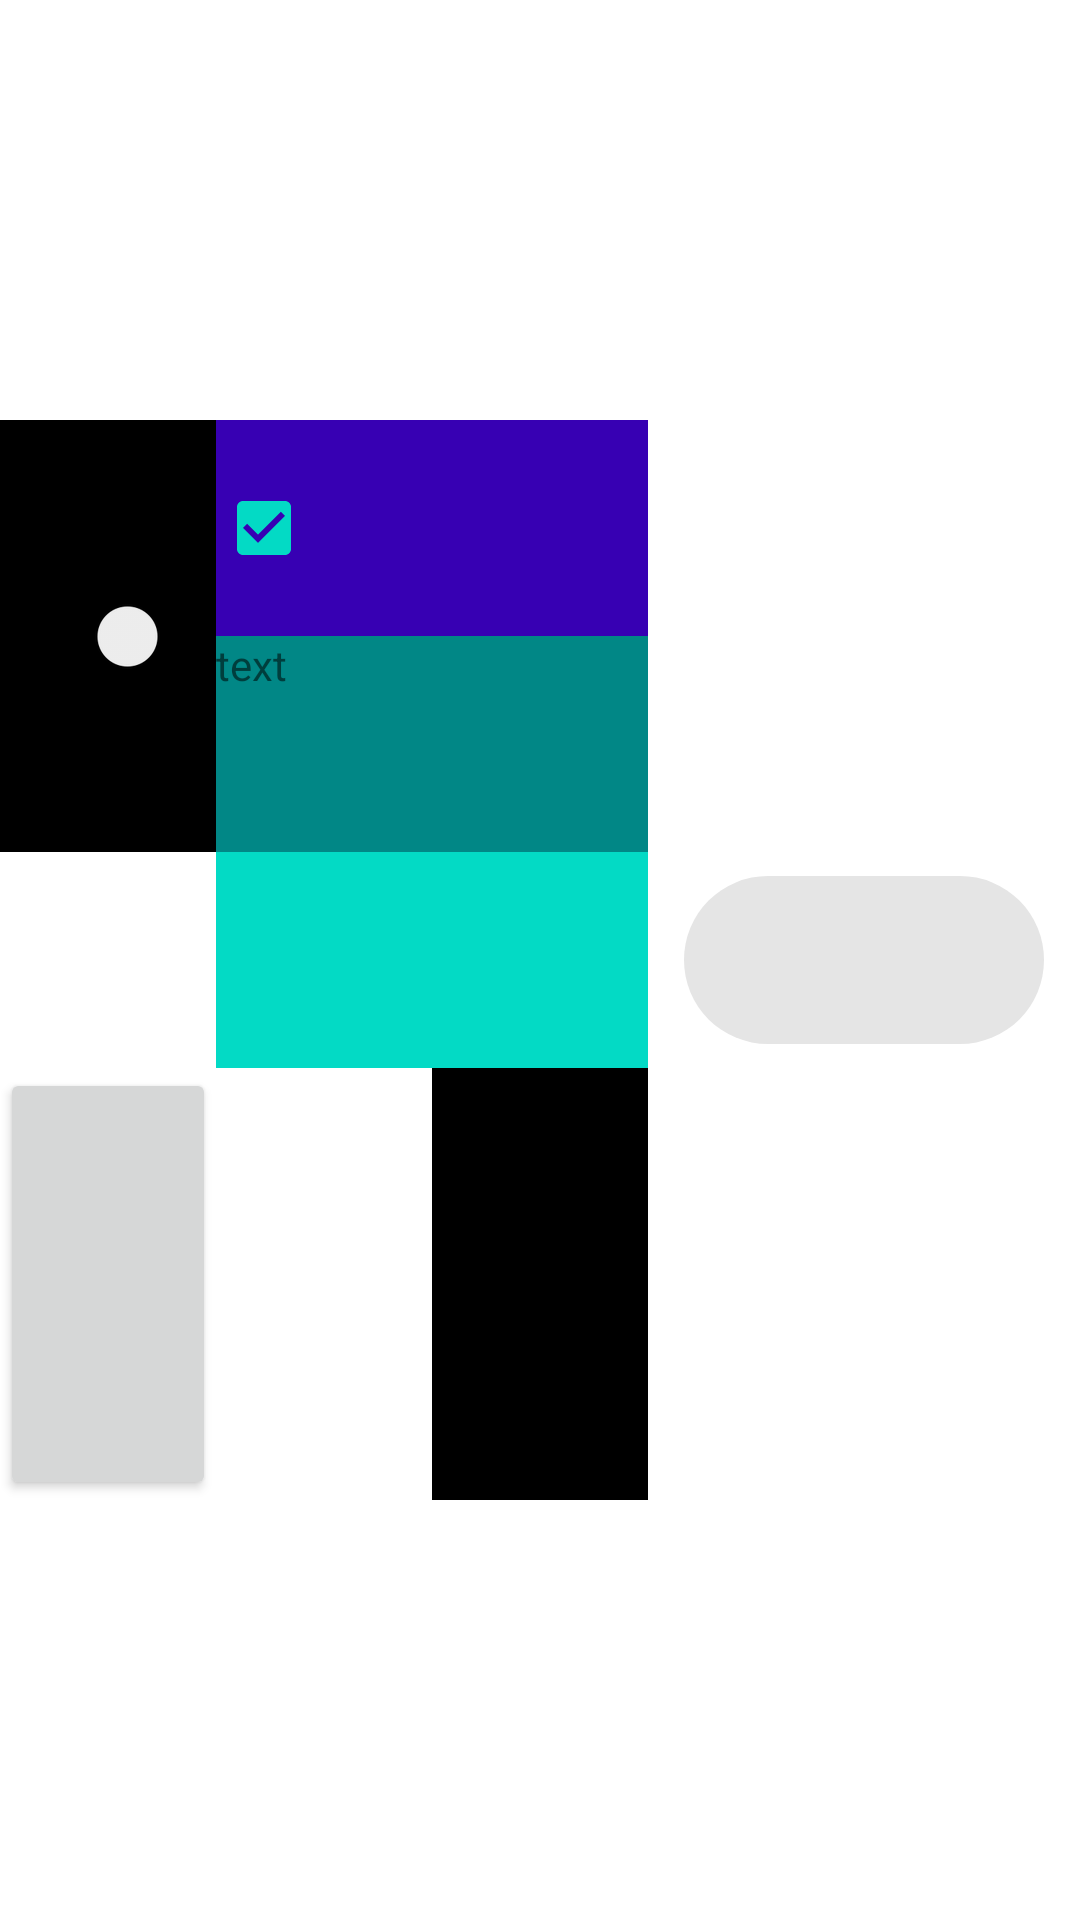

Layout XML and referenced resources for this Android screen:
<!-- AndroidManifest.xml: application theme Theme.Shvts_lab -->
<!-- res/layout/layout_3_2.xml -->
<?xml version="1.0" encoding="utf-8"?>
<androidx.constraintlayout.widget.ConstraintLayout xmlns:android="http://schemas.android.com/apk/res/android"
    xmlns:app="http://schemas.android.com/apk/res-auto"
    android:layout_width="match_parent"
    android:layout_height="match_parent">

    <androidx.constraintlayout.widget.ConstraintLayout
        android:layout_width="0dp"
        android:layout_height="0dp"
        app:layout_constraintBottom_toBottomOf="parent"
        app:layout_constraintDimensionRatio="1:1"
        app:layout_constraintEnd_toEndOf="parent"
        app:layout_constraintStart_toStartOf="parent"
        app:layout_constraintTop_toTopOf="parent">


        <androidx.constraintlayout.widget.Guideline
            android:id="@+id/vertical"
            android:layout_width="wrap_content"
            android:layout_height="match_parent"
            android:orientation="vertical"
            app:layout_constraintGuide_percent="0.2" />


        <androidx.appcompat.widget.SwitchCompat
            android:id="@+id/id7"
            android:layout_width="0dp"
            android:layout_height="0dp"
            app:layout_constraintDimensionRatio="1:2"
            app:layout_constraintStart_toStartOf="parent"
            app:layout_constraintTop_toTopOf="parent"
            android:background="@color/black"
            app:layout_constraintEnd_toStartOf="@id/vertical" />

        <ImageView
            android:id="@+id/id3"
            android:background="@color/teal_200"
            android:layout_width="0dp"
            android:layout_height="0dp"
            app:layout_constraintDimensionRatio="2:1"
            app:layout_constraintStart_toEndOf="@id/id7"
            app:layout_constraintTop_toBottomOf="@id/id7"
            app:layout_constraintBottom_toTopOf="@id/id6"/>

        <Button
            android:id="@+id/id6"
            android:layout_width="0dp"
            android:layout_height="0dp"
            app:layout_constraintStart_toStartOf="parent"
            app:layout_constraintBottom_toBottomOf="parent"
            app:layout_constraintEnd_toStartOf="@id/vertical"
            app:layout_constraintDimensionRatio="1:2"/>

        <TextView
            android:text="text"
            android:background="@color/teal_700"
            android:id="@+id/id4"
            android:layout_width="0dp"
            android:layout_height="0dp"
            app:layout_constraintBottom_toTopOf="@id/id3"
            app:layout_constraintStart_toStartOf="@id/id3"
            app:layout_constraintEnd_toEndOf="@id/id3"
            app:layout_constraintTop_toBottomOf="@id/id2"/>

        <CheckBox
            android:id="@+id/id2"
            android:checked="true"
            android:background="@color/purple_700"
            android:layout_width="0dp"
            android:layout_height="0dp"
            app:layout_constraintStart_toEndOf="@id/id7"
            app:layout_constraintEnd_toEndOf="@id/id3"
            app:layout_constraintTop_toTopOf="parent"
            app:layout_constraintBottom_toTopOf="@id/id4"/>

        <com.google.android.material.chip.Chip
            android:background="@color/black"
            android:id="@+id/id1"
            android:layout_width="0dp"
            android:layout_height="0dp"
            app:layout_constraintStart_toEndOf="@id/id3"
            app:layout_constraintEnd_toEndOf="parent"
            app:layout_constraintTop_toTopOf="@id/id3"
            app:layout_constraintBottom_toBottomOf="@id/id3"/>

        <ProgressBar
            android:id="@+id/id5"
            android:layout_width="0dp"
            android:layout_height="0dp"
            app:layout_constraintBottom_toBottomOf="parent"
            app:layout_constraintEnd_toEndOf="@id/id3"
            app:layout_constraintTop_toBottomOf="@id/id3"
            app:layout_constraintDimensionRatio="1:2"
            android:background="@color/black"/>


    </androidx.constraintlayout.widget.ConstraintLayout>
</androidx.constraintlayout.widget.ConstraintLayout>
<!-- resources referenced by this layout -->
<resources>
  <style name="Theme.Shvts_lab" parent="Theme.MaterialComponents.DayNight.DarkActionBar">
          
          <item name="colorPrimary">@color/purple_500</item>
          <item name="colorPrimaryVariant">@color/purple_700</item>
          <item name="colorOnPrimary">@color/white</item>
          
          <item name="colorSecondary">@color/teal_200</item>
          <item name="colorSecondaryVariant">@color/teal_700</item>
          <item name="colorOnSecondary">@color/black</item>
          
          <item name="android:statusBarColor" tools:targetApi="l">?attr/colorPrimaryVariant</item>
          
      </style>
  <!-- not gathered from this repository: default colours our renderer supplied (Android Studio template values) -->
  <color name="purple_500">#FF6200EE</color>
  <color name="purple_700">#FF3700B3</color>
  <color name="teal_200">#FF03DAC5</color>
  <color name="teal_700">#FF018786</color>
  <color name="black">#FF000000</color>
  <color name="white">#FFFFFFFF</color>
</resources>
